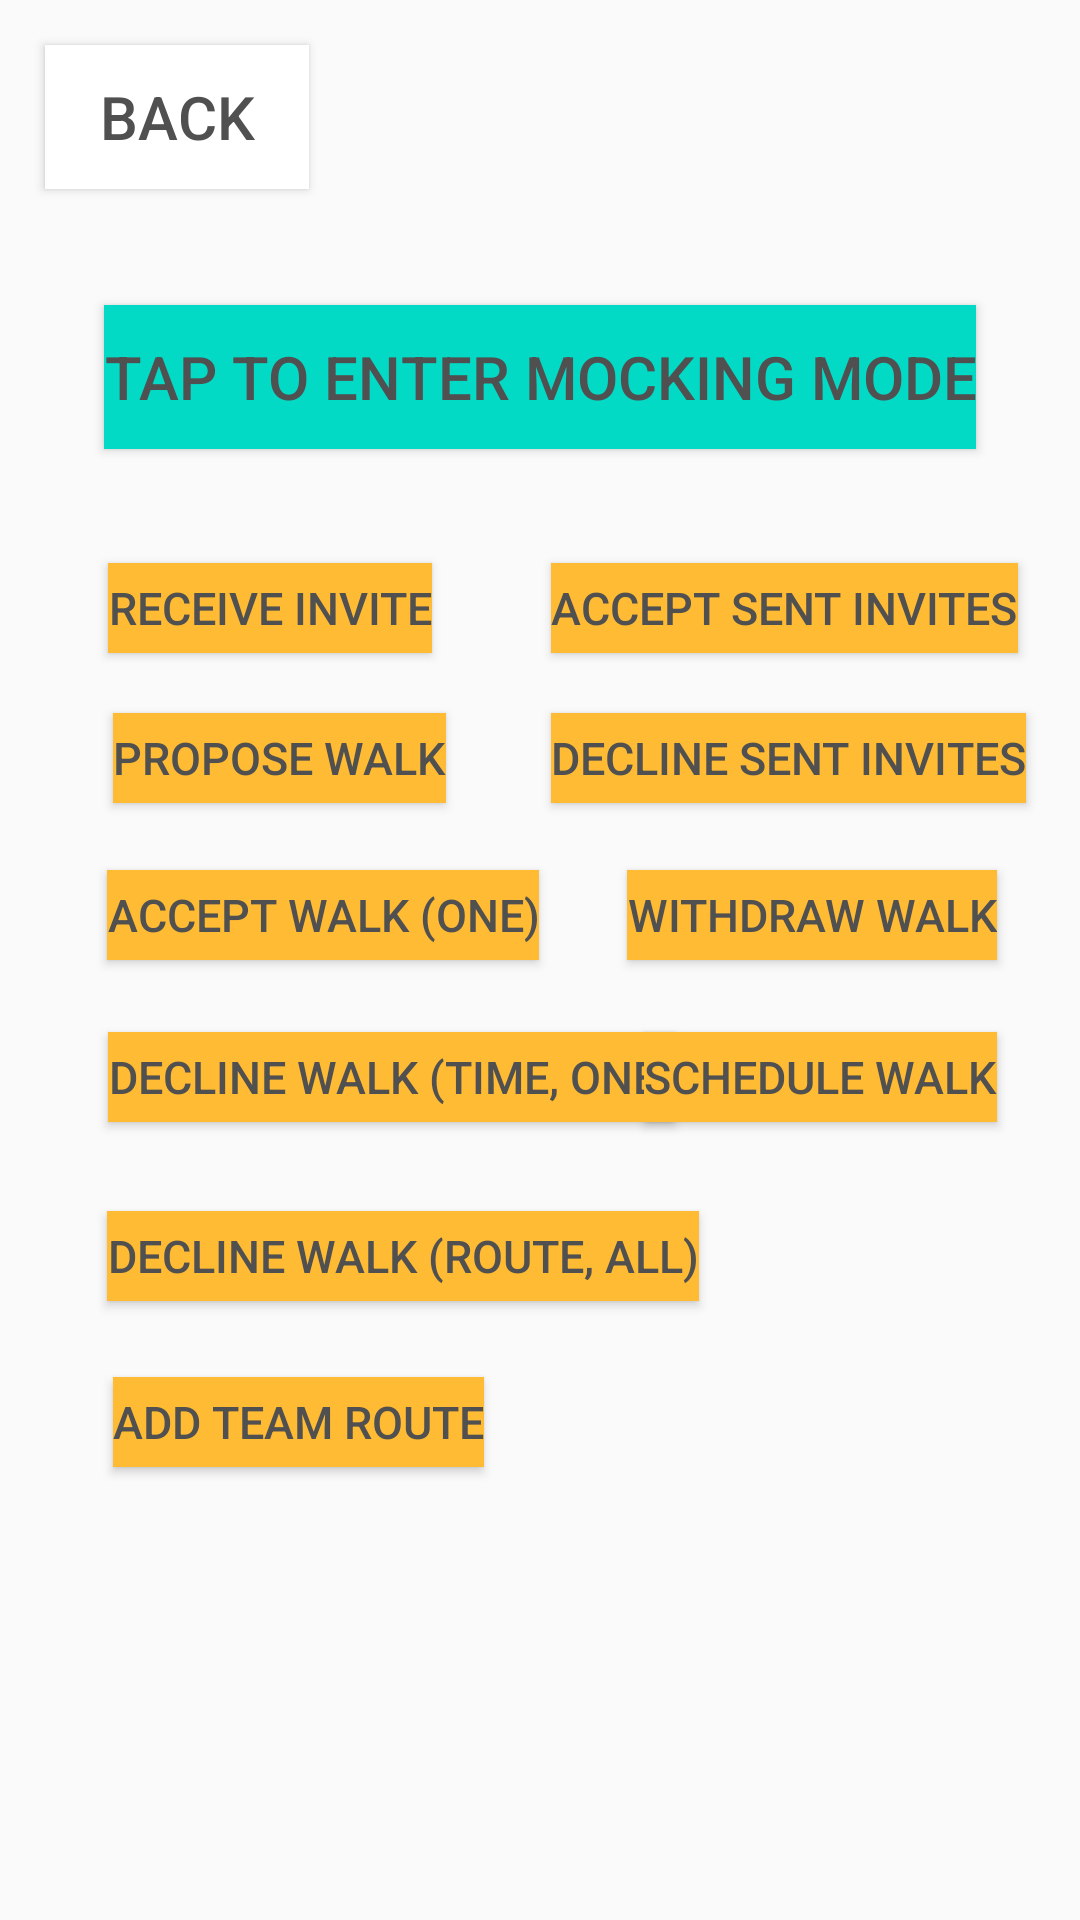

Produce the Android XML layout that renders to this screen, including the resource entries it uses.
<!-- AndroidManifest.xml: application theme AppTheme -->
<!-- res/layout/activity_team_mocking.xml -->
<?xml version="1.0" encoding="utf-8"?>
<androidx.constraintlayout.widget.ConstraintLayout xmlns:android="http://schemas.android.com/apk/res/android"
    xmlns:app="http://schemas.android.com/apk/res-auto"
    xmlns:tools="http://schemas.android.com/tools"
    android:layout_width="match_parent"
    android:layout_height="match_parent"
    tools:context=".activities.TeamMockingActivity">

    <Button
        android:id="@+id/teamMockingAcceptSentInvites"
        android:layout_width="wrap_content"
        android:layout_height="30sp"
        android:layout_marginTop="15dp"
        android:background="@android:color/holo_orange_light"
        android:text="Accept Sent Invites"
        android:textColor="#505050"
        android:textSize="15sp"
        app:layout_constraintBottom_toBottomOf="parent"
        app:layout_constraintEnd_toEndOf="parent"
        app:layout_constraintHorizontal_bias="0.657"
        app:layout_constraintStart_toEndOf="@+id/teamMockingReceiveInviteButton"
        app:layout_constraintTop_toTopOf="parent"
        app:layout_constraintVertical_bias="0.29" />

    <Button
        android:id="@+id/teamMockingDeclineWalkTimeOne"
        android:layout_width="wrap_content"
        android:layout_height="30sp"
        android:layout_marginStart="15dp"
        android:layout_marginTop="15dp"
        android:background="@android:color/holo_orange_light"
        android:text="Decline Walk (Time, One)"
        android:textColor="#505050"
        android:textSize="15sp"
        app:layout_constraintBottom_toBottomOf="parent"
        app:layout_constraintEnd_toEndOf="parent"
        app:layout_constraintHorizontal_bias="0.135"
        app:layout_constraintStart_toStartOf="parent"
        app:layout_constraintTop_toTopOf="parent"
        app:layout_constraintVertical_bias="0.553" />

    <Button
        android:id="@+id/teamMockingDeclineSentInvites"
        android:layout_width="wrap_content"
        android:layout_height="30sp"
        android:layout_marginTop="15dp"
        android:background="@android:color/holo_orange_light"
        android:text="Decline Sent Invites"
        android:textColor="#505050"
        android:textSize="15sp"
        app:layout_constraintBottom_toBottomOf="parent"
        app:layout_constraintEnd_toEndOf="parent"
        app:layout_constraintHorizontal_bias="0.66"
        app:layout_constraintStart_toEndOf="@+id/teamMockingProposeWalk"
        app:layout_constraintTop_toTopOf="parent"
        app:layout_constraintVertical_bias="0.374" />

    <Button
        android:id="@+id/teamMockingDeclineWalkRouteAll"
        android:layout_width="wrap_content"
        android:layout_height="30sp"
        android:layout_marginStart="15dp"
        android:layout_marginTop="15dp"
        android:background="@android:color/holo_orange_light"
        android:text="Decline Walk (Route, All)"
        android:textColor="#505050"
        android:textSize="15sp"
        app:layout_constraintBottom_toBottomOf="parent"
        app:layout_constraintEnd_toEndOf="parent"
        app:layout_constraintHorizontal_bias="0.14"
        app:layout_constraintStart_toStartOf="parent"
        app:layout_constraintTop_toTopOf="parent"
        app:layout_constraintVertical_bias="0.653" />

    <Button
        android:id="@+id/teamMockingScheduleWalk"
        android:layout_width="wrap_content"
        android:layout_height="30sp"
        android:layout_marginStart="15dp"
        android:layout_marginTop="15dp"
        android:background="@android:color/holo_orange_light"
        android:text="Schedule Walk"
        android:textColor="#505050"
        android:textSize="15sp"
        app:layout_constraintBottom_toBottomOf="parent"
        app:layout_constraintEnd_toEndOf="parent"
        app:layout_constraintHorizontal_bias="0.878"
        app:layout_constraintStart_toStartOf="parent"
        app:layout_constraintTop_toTopOf="parent"
        app:layout_constraintVertical_bias="0.553" />

    <Button
        android:id="@+id/teamMockingProposeWalk"
        android:layout_width="wrap_content"
        android:layout_height="30sp"
        android:layout_marginStart="15dp"
        android:layout_marginTop="15dp"
        android:background="@android:color/holo_orange_light"
        android:text="Propose Walk"
        android:textColor="#505050"
        android:textSize="15sp"
        app:layout_constraintBottom_toBottomOf="parent"
        app:layout_constraintEnd_toEndOf="parent"
        app:layout_constraintHorizontal_bias="0.097"
        app:layout_constraintStart_toStartOf="parent"
        app:layout_constraintTop_toTopOf="parent"
        app:layout_constraintVertical_bias="0.374" />

    <Button
        android:id="@+id/teamMockingAddTeamRoute"
        android:layout_width="wrap_content"
        android:layout_height="30sp"
        android:layout_marginStart="15dp"
        android:layout_marginTop="15dp"
        android:background="@android:color/holo_orange_light"
        android:text="Add Team Route"
        android:textColor="#505050"
        android:textSize="15sp"
        app:layout_constraintBottom_toBottomOf="parent"
        app:layout_constraintEnd_toEndOf="parent"
        app:layout_constraintHorizontal_bias="0.102"
        app:layout_constraintStart_toStartOf="parent"
        app:layout_constraintTop_toTopOf="parent"
        app:layout_constraintVertical_bias="0.746" />

    <Button
        android:id="@+id/teamMockingAcceptWalkOne"
        android:layout_width="wrap_content"
        android:layout_height="30sp"
        android:layout_marginStart="15dp"
        android:layout_marginTop="15dp"
        android:background="@android:color/holo_orange_light"
        android:text="Accept Walk (One)"
        android:textColor="#505050"
        android:textSize="15sp"
        app:layout_constraintBottom_toBottomOf="parent"
        app:layout_constraintEnd_toEndOf="parent"
        app:layout_constraintHorizontal_bias="0.103"
        app:layout_constraintStart_toStartOf="parent"
        app:layout_constraintTop_toTopOf="parent"
        app:layout_constraintVertical_bias="0.462" />

    <Button
        android:id="@+id/teamMockingReceiveInviteButton"
        android:layout_width="wrap_content"
        android:layout_height="30sp"
        android:layout_marginStart="15dp"
        android:layout_marginTop="15dp"
        android:background="@android:color/holo_orange_light"
        android:text="Receive Invite"
        android:textColor="#505050"
        android:textSize="15sp"
        app:layout_constraintBottom_toBottomOf="parent"
        app:layout_constraintEnd_toEndOf="parent"
        app:layout_constraintHorizontal_bias="0.089"
        app:layout_constraintStart_toStartOf="parent"
        app:layout_constraintTop_toTopOf="parent"
        app:layout_constraintVertical_bias="0.29" />

    <Button
        android:id="@+id/teamMockingWithdrawWalk"
        android:layout_width="wrap_content"
        android:layout_height="30sp"
        android:layout_marginStart="15dp"
        android:layout_marginTop="15dp"
        android:background="@android:color/holo_orange_light"
        android:text="Withdraw Walk"
        android:textColor="#505050"
        android:textSize="15sp"
        app:layout_constraintBottom_toBottomOf="parent"
        app:layout_constraintEnd_toEndOf="parent"
        app:layout_constraintHorizontal_bias="0.875"
        app:layout_constraintStart_toStartOf="parent"
        app:layout_constraintTop_toTopOf="parent"
        app:layout_constraintVertical_bias="0.462" />

    <Button
        android:id="@+id/teamMockingModeButton"
        android:layout_width="wrap_content"
        android:layout_height="wrap_content"
        android:background="@color/design_default_color_secondary"
        android:text="Tap to enter mocking mode"
        android:textColor="#505050"
        android:textSize="20sp"
        app:layout_constraintBottom_toBottomOf="parent"
        app:layout_constraintEnd_toEndOf="parent"
        app:layout_constraintStart_toStartOf="parent"
        app:layout_constraintTop_toTopOf="parent"
        app:layout_constraintVertical_bias="0.172" />

    <Button
        android:id="@+id/teamMockingBackButton"
        android:layout_width="wrap_content"
        android:layout_height="wrap_content"
        android:layout_marginStart="15dp"
        android:layout_marginTop="15dp"
        android:background="@android:color/white"
        android:text="@string/backButton"
        android:textColor="#505050"
        android:textSize="20sp"
        app:layout_constraintBottom_toBottomOf="parent"
        app:layout_constraintEnd_toEndOf="parent"
        app:layout_constraintHorizontal_bias="0.0"
        app:layout_constraintStart_toStartOf="parent"
        app:layout_constraintTop_toTopOf="parent"
        app:layout_constraintVertical_bias="0.0" />
</androidx.constraintlayout.widget.ConstraintLayout>
<!-- resources referenced by this layout -->
<resources>
  <string name="backButton">Back</string>
  <style name="AppTheme" parent="Theme.AppCompat.Light.DarkActionBar">
          
          <item name="colorPrimary">@color/colorPrimary</item>
          <item name="colorPrimaryDark">@color/colorPrimaryDark</item>
          <item name="colorAccent">@color/colorAccent</item>
      </style>
  <!-- not gathered from this repository: default colours our renderer supplied (Android Studio template values) -->
  <color name="colorPrimary">#FF6200EE</color>
  <color name="colorPrimaryDark">#FF3700B3</color>
  <color name="colorAccent">#FF03DAC5</color>
</resources>
